The GitHub repository fahadjamil567/Gastric_Cancer-Model contains a labelled image folder "hospital_1" with 8 categories: ADI, DEB, LYM, MUC, MUS, NOR, STR, TUM. Examples follow, each with its label.

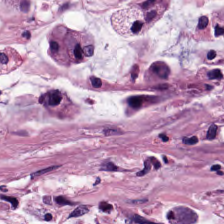
Label: TUM

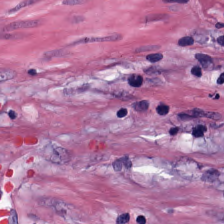
Label: STR

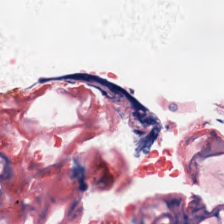
Label: MUS

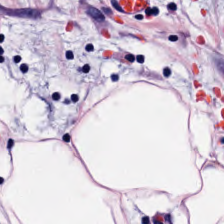
Label: ADI

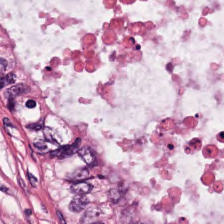
Label: MUC

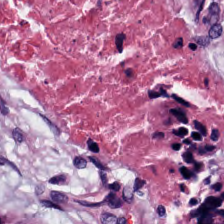
Label: DEB
